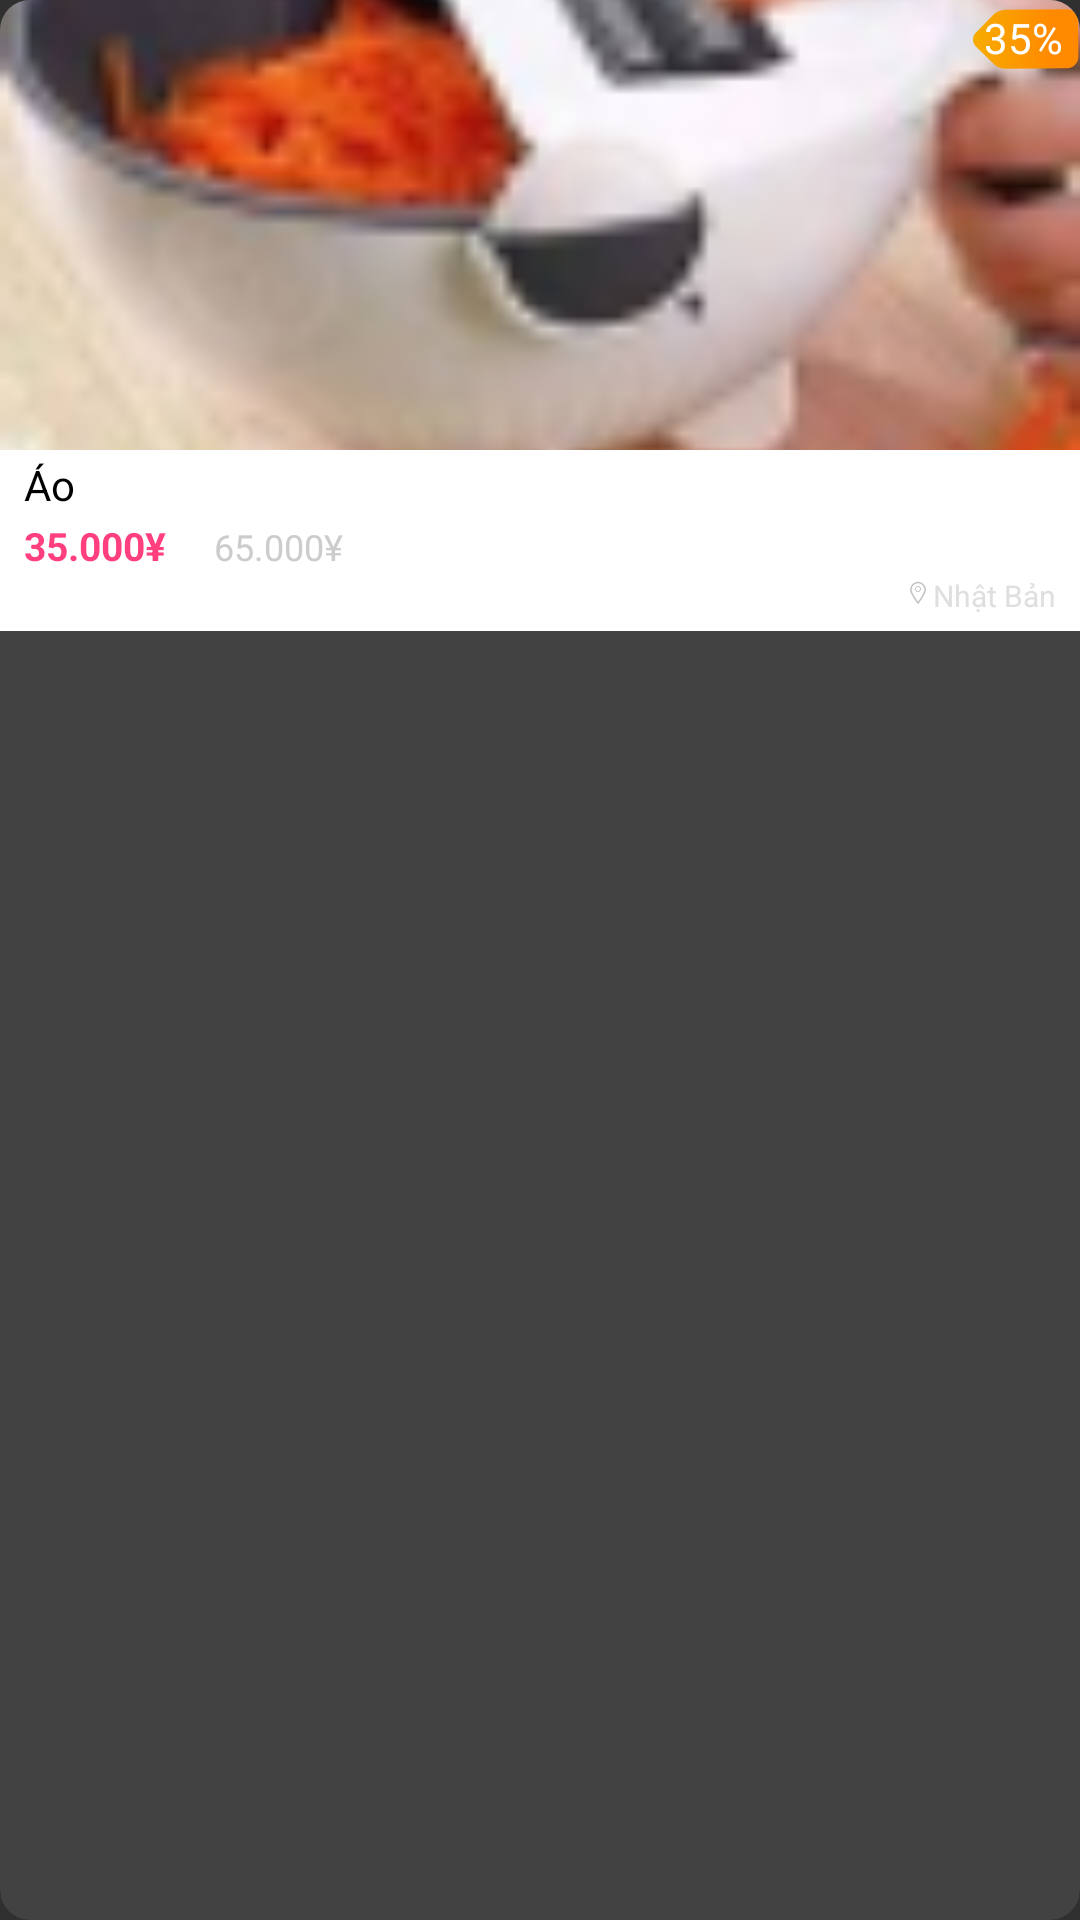

Produce the Android XML layout that renders to this screen, including the resource entries it uses.
<!-- AndroidManifest.xml: application theme MyTheme -->
<!-- res/layout/load_more_item.xml -->
<?xml version="1.0" encoding="utf-8"?>
<androidx.cardview.widget.CardView xmlns:android="http://schemas.android.com/apk/res/android"
    xmlns:app="http://schemas.android.com/apk/res-auto"
    xmlns:tools="http://schemas.android.com/tools"
    android:layout_width="match_parent"
    android:layout_height="wrap_content"
    android:layout_margin="3dp"
    app:cardCornerRadius="10dp"
    app:cardElevation="0dp"
    tools:layout_editor_absoluteX="8dp"
    tools:layout_editor_absoluteY="8dp">

    <androidx.constraintlayout.widget.ConstraintLayout
        android:layout_width="match_parent"
        android:layout_height="match_parent">

        <ImageView
            android:id="@+id/imv_product_icon"
            android:layout_width="0dp"
            android:layout_height="150dp"
            android:scaleType="centerCrop"
            app:layout_constraintEnd_toEndOf="parent"
            app:layout_constraintStart_toStartOf="parent"
            app:layout_constraintTop_toTopOf="parent"
            app:srcCompat="@drawable/product13" />

        <ImageView
            android:id="@+id/imv_tag_background"
            android:layout_width="44dp"
            android:layout_height="34dp"
            android:scaleType="centerCrop"
            android:translationX="7dp"
            android:translationY="-4dp"
            app:layout_constraintEnd_toEndOf="parent"
            app:layout_constraintTop_toTopOf="parent"
            app:srcCompat="@drawable/ic_tag" />

        <TextView
            android:id="@+id/tv_sale_percent"
            android:layout_width="0dp"
            android:layout_height="0dp"
            android:text="@string/sale_percent"
            android:textColor="#FFFFFF"
            android:translationX="12dp"
            android:translationY="3dp"
            app:layout_constraintBottom_toBottomOf="@+id/imv_tag_background"
            app:layout_constraintEnd_toEndOf="@+id/imv_tag_background"
            app:layout_constraintStart_toStartOf="@+id/imv_tag_background"
            app:layout_constraintTop_toTopOf="@+id/imv_tag_background" />

        <androidx.constraintlayout.widget.ConstraintLayout
            android:layout_width="match_parent"
            android:layout_height="wrap_content"
            android:background="@color/white"
            android:paddingBottom="4dp"
            app:layout_constraintEnd_toEndOf="parent"
            app:layout_constraintStart_toStartOf="parent"
            app:layout_constraintTop_toBottomOf="@+id/imv_product_icon">

            <TextView
                android:id="@+id/tv_old_price"
                android:layout_width="wrap_content"
                android:layout_height="wrap_content"
                android:layout_marginStart="16dp"
                android:text="@string/sale_price"
                android:textColor="#CCCCCC"
                android:textSize="12sp"
                app:layout_constraintBaseline_toBaselineOf="@+id/tv_price"
                app:layout_constraintStart_toEndOf="@+id/tv_price" />

            <TextView
                android:id="@+id/tv_location"
                android:layout_width="wrap_content"
                android:layout_height="wrap_content"
                android:text="@string/product_location"
                android:textColor="#DFDFDF"
                android:textSize="10sp"
                app:drawableStartCompat="@drawable/ic_place"
                app:layout_constraintBaseline_toBaselineOf="@+id/tv_product_sold"
                app:layout_constraintEnd_toEndOf="@+id/tv_product_name" />

            <TextView
                android:id="@+id/tv_price"
                android:layout_width="wrap_content"
                android:layout_height="wrap_content"
                android:layout_marginTop="2dp"
                android:text="@string/product_price"
                android:textColor="#FF3F7E"
                android:textSize="13sp"
                android:textStyle="bold"
                android:visibility="visible"
                app:layout_constraintStart_toStartOf="@+id/tv_product_name"
                app:layout_constraintTop_toBottomOf="@+id/tv_product_name" />

            <TextView
                android:id="@+id/tv_product_sold"
                android:layout_width="wrap_content"
                android:layout_height="wrap_content"
                android:background="@drawable/bg_item"
                android:backgroundTint="#FD0060"
                android:paddingStart="5dp"
                android:paddingTop="1dp"
                android:paddingEnd="5dp"
                android:paddingBottom="1dp"
                android:text="@string/product_sold"
                android:textColor="#FFFFFF"
                android:textSize="10sp"
                android:visibility="visible"
                app:layout_constraintStart_toStartOf="@+id/tv_price"
                app:layout_constraintTop_toBottomOf="@+id/tv_price" />

            <TextView
                android:id="@+id/tv_product_name"
                android:layout_width="0dp"
                android:layout_height="wrap_content"
                android:layout_marginStart="8dp"
                android:layout_marginTop="2dp"
                android:layout_marginEnd="8dp"
                android:ellipsize="end"
                android:lines="1"
                android:maxLines="1"
                android:minLines="1"
                android:text="@string/product_name"
                android:textColor="@color/black"
                android:textSize="14sp"
                app:layout_constraintEnd_toEndOf="parent"
                app:layout_constraintHorizontal_bias="0.0"
                app:layout_constraintStart_toStartOf="parent"
                app:layout_constraintTop_toTopOf="parent" />
        </androidx.constraintlayout.widget.ConstraintLayout>

    </androidx.constraintlayout.widget.ConstraintLayout>

</androidx.cardview.widget.CardView>
<!-- resources referenced by this layout -->
<resources>
  <color name="black">#FF000000</color>
  <color name="white">#FFFFFFFF</color>
  <!-- drawable ic_place (drawable) -->
  <vector xmlns:android="http://schemas.android.com/apk/res/android"
      android:width="10dp"
      android:height="10dp"
      android:viewportWidth="10"
      android:viewportHeight="10">
    <path
        android:pathData="M6,3.0048C6,2.4545 5.5513,2 5,2C4.4494,2 4,2.4539 4,3.0048C4,3.5535 4.4486,4 5,4C5.5514,4 6,3.5535 6,3.0048ZM4.2857,3.0048C4.2857,2.6075 4.6061,2.2844 5,2.2844C5.3938,2.2844 5.7143,2.6075 5.7143,3.0048C5.7143,3.3967 5.3938,3.7157 5,3.7157C4.6061,3.7157 4.2857,3.3967 4.2857,3.0048Z"
        android:fillColor="#9A9A9E"
        android:fillAlpha="0.6"/>
    <path
        android:pathData="M2.6133,3.2422C2.6133,1.7596 3.8491,0.8359 5,0.8359C6.3141,0.8359 7.3867,1.9138 7.3867,3.2422C7.3867,3.5024 7.2936,3.8512 7.1211,4.2628C6.9508,4.6694 6.7123,5.1158 6.4427,5.5644C5.978,6.3378 5.4291,7.1041 4.9999,7.6627C4.5708,7.1042 4.0219,6.3381 3.5572,5.5648C3.2876,5.1162 3.0492,4.6698 2.8788,4.2632C2.7064,3.8515 2.6133,3.5026 2.6133,3.2422Z"
        android:strokeAlpha="0.6"
        android:strokeWidth="0.5"
        android:fillColor="#00000000"
        android:strokeColor="#9A9A9E"/>
  </vector>
  <!-- drawable ic_tag (drawable) -->
  <vector xmlns:android="http://schemas.android.com/apk/res/android"
      xmlns:aapt="http://schemas.android.com/aapt"
      android:width="31dp"
      android:height="31dp"
      android:viewportWidth="31"
      android:viewportHeight="31">
    <path
        android:pathData="M1.6287,17.2358L5.7611,21.2967C6.5371,22.0635 7.5876,22.4881 8.6785,22.4758L23.0441,22.3498C24.513,22.3362 25.6932,21.1352 25.6812,19.6663L25.6075,11.1573C25.594,9.6884 24.393,8.5081 22.9241,8.5202L8.5572,8.6449C7.4678,8.6575 6.4272,9.0992 5.6614,9.8742L1.6006,14.0065C0.7166,14.906 0.7292,16.3518 1.6287,17.2358Z">
      <aapt:attr name="android:fillColor">
        <gradient 
            android:startY="16"
            android:startX="2"
            android:endY="16"
            android:endX="25"
            android:type="linear">
          <item android:offset="0" android:color="#FFF7AA00"/>
          <item android:offset="0.73913" android:color="#FFFF8A00"/>
        </gradient>
      </aapt:attr>
    </path>
  </vector>
  <!-- drawable product13: png bitmap (drawable, 18731 bytes) -->
  <string name="product_location">Nhật Bản</string>
  <string name="product_name">Áo</string>
  <string name="product_price">35.000¥</string>
  <string name="product_sold">Đã bán 125</string>
  <string name="sale_percent">35%</string>
  <string name="sale_price">65.000¥</string>
  <style name="MyTheme" parent="Theme.AppCompat.NoActionBar">
          <item name="colorPrimaryDark">#FD0060</item>
          <item name="colorPrimary">#FD0060</item>
      </style>
</resources>
